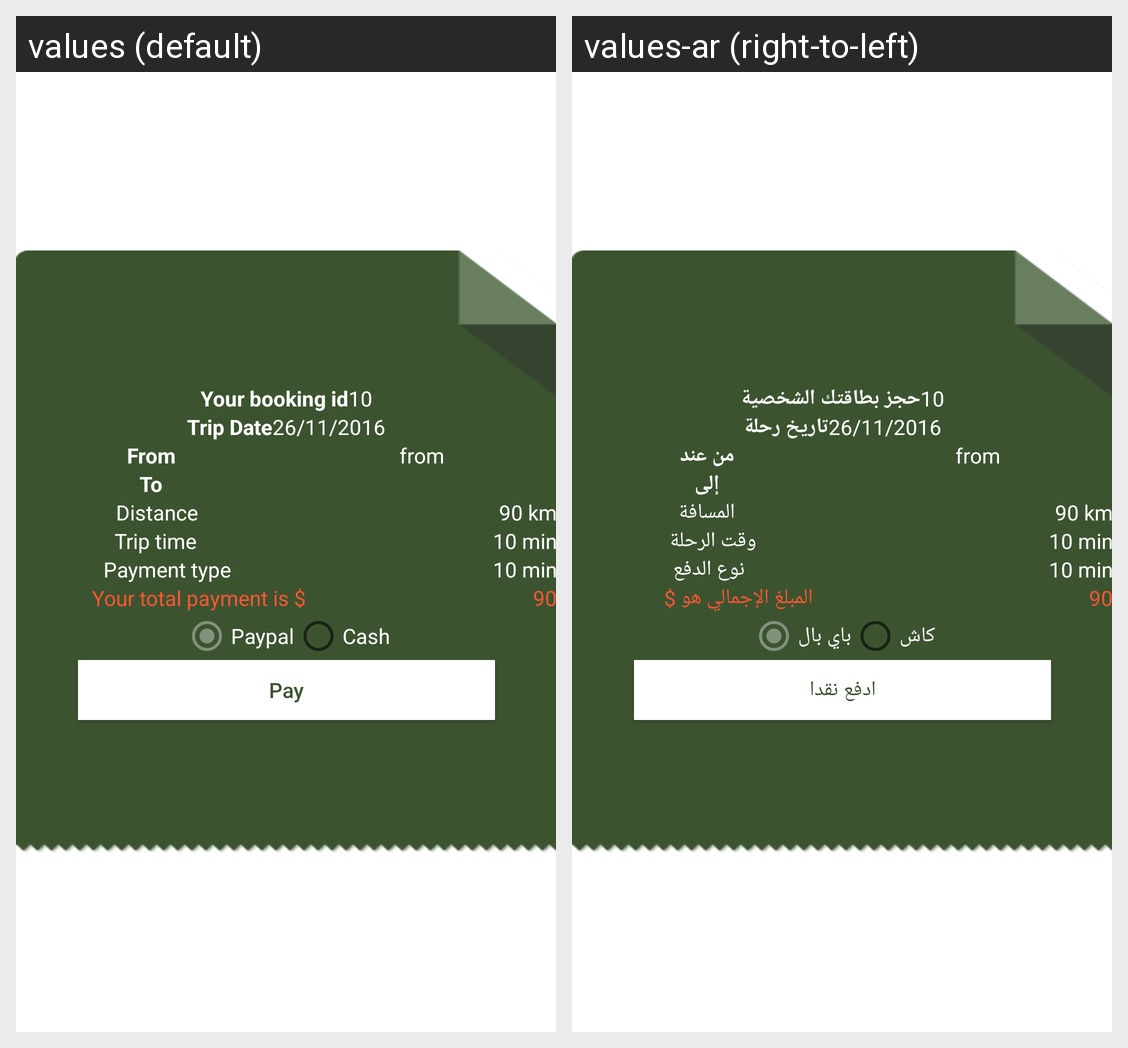

This grid shows one Android layout under two languages. Give, for every string resource on the screen, its name, the default text and each shown locale's text.
Android screen res/layout/activity_recive_payment.xml rendered under 2 locales, left to right: values (default), values-ar (right-to-left). Device: Nexus 5 (rendered at 1080×1920; each locale shown at half size, 540×960, under a caption strip naming it); theme AppTheme.
Strings drawn on this screen, with the default value and each locale's value (text and hints the layout hard-codes, and strings that could not be matched under every locale, appear in the picture but are not listed):

text_your_booking_id
  values: Your booking id
  values-ar: حجز بطاقتك الشخصية

text_pass_trip_date
  values: Trip Date
  values-ar: تاريخ رحلة

text_monthly_from
  values: From
  values-ar: من عند

text_monthly_to
  values: To
  values-ar: إلى

text_monthly_distance
  values: Distance
  values-ar: المسافة

text_monthly_time
  values: Trip time
  values-ar: وقت الرحلة

text_payment_type
  values: Payment type
  values-ar: نوع الدفع

text_your_total_payment
  values: Your total payment is $
  values-ar: المبلغ الإجمالي هو $

text_paypal
  values: Paypal
  values-ar: باي بال

text_cash
  values: Cash
  values-ar: كاش

text_pay_cash
  values: Pay
  values-ar: ادفع نقدا
